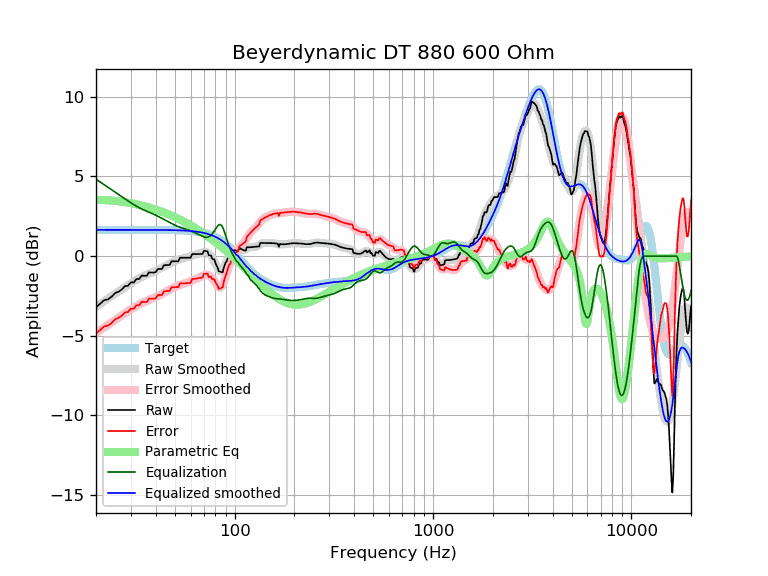

The table this chart was drawn from, first rows:
frequency, raw, error, smoothed, error_smoothed, equalization, parametric_eq, equalized_raw, equalized_smoothed, target
20, -3.21, -4.86, -3.18, -4.83, 4.83, 3.53, 1.62, 1.65, 1.65
21, -2.99, -4.64, -3.00, -4.65, 4.65, 3.53, 1.66, 1.65, 1.65
22, -2.76, -4.41, -2.83, -4.48, 4.48, 3.52, 1.72, 1.65, 1.65
23, -2.72, -4.37, -2.67, -4.32, 4.32, 3.51, 1.60, 1.65, 1.65
24, -2.54, -4.19, -2.51, -4.16, 4.16, 3.49, 1.62, 1.65, 1.65
25, -2.32, -3.96, -2.36, -4.01, 4.01, 3.47, 1.69, 1.65, 1.65
26, -2.23, -3.88, -2.21, -3.86, 3.86, 3.44, 1.63, 1.65, 1.65
27, -2.09, -3.74, -2.07, -3.72, 3.72, 3.41, 1.63, 1.65, 1.65
28, -1.88, -3.53, -1.94, -3.59, 3.59, 3.39, 1.71, 1.65, 1.65
29, -1.87, -3.52, -1.81, -3.46, 3.46, 3.35, 1.59, 1.65, 1.65
30, -1.65, -3.29, -1.70, -3.34, 3.34, 3.32, 1.70, 1.65, 1.65
31, -1.65, -3.30, -1.59, -3.23, 3.23, 3.29, 1.58, 1.65, 1.65
32, -1.43, -3.08, -1.48, -3.13, 3.13, 3.25, 1.70, 1.65, 1.65
33, -1.44, -3.09, -1.39, -3.04, 3.04, 3.21, 1.60, 1.65, 1.65
34, -1.22, -2.87, -1.31, -2.96, 2.96, 3.17, 1.73, 1.65, 1.65
35, -1.23, -2.88, -1.24, -2.88, 2.88, 3.13, 1.65, 1.65, 1.65
36, -1.24, -2.89, -1.17, -2.81, 2.81, 3.09, 1.57, 1.65, 1.65
37, -1.02, -2.67, -1.11, -2.75, 2.75, 3.05, 1.73, 1.64, 1.64
38, -1.03, -2.68, -1.05, -2.69, 2.69, 3.01, 1.66, 1.64, 1.64
39, -1.04, -2.68, -0.99, -2.63, 2.63, 2.96, 1.59, 1.64, 1.64
40, -1.01, -2.65, -0.93, -2.57, 2.57, 2.92, 1.56, 1.64, 1.64
41, -0.81, -2.45, -0.86, -2.51, 2.51, 2.87, 1.69, 1.64, 1.64
42, -0.81, -2.45, -0.80, -2.44, 2.44, 2.83, 1.63, 1.64, 1.64
43, -0.80, -2.44, -0.73, -2.37, 2.37, 2.78, 1.57, 1.64, 1.64
44, -0.57, -2.21, -0.66, -2.30, 2.30, 2.74, 1.73, 1.64, 1.64
45, -0.57, -2.20, -0.60, -2.23, 2.23, 2.69, 1.67, 1.64, 1.64
46, -0.56, -2.20, -0.53, -2.17, 2.17, 2.64, 1.61, 1.64, 1.64
47, -0.56, -2.19, -0.47, -2.11, 2.11, 2.59, 1.55, 1.63, 1.63
48, -0.33, -1.96, -0.42, -2.05, 2.05, 2.54, 1.72, 1.63, 1.63
49, -0.33, -1.96, -0.36, -1.99, 1.99, 2.49, 1.67, 1.63, 1.63
50, -0.33, -1.95, -0.31, -1.94, 1.94, 2.44, 1.61, 1.63, 1.63
51, -0.33, -1.95, -0.27, -1.89, 1.89, 2.39, 1.57, 1.62, 1.62
52, -0.33, -1.95, -0.23, -1.85, 1.85, 2.34, 1.52, 1.62, 1.62
53, -0.10, -1.72, -0.19, -1.81, 1.81, 2.29, 1.71, 1.62, 1.62
54, -0.10, -1.71, -0.16, -1.77, 1.77, 2.24, 1.67, 1.61, 1.61
55, -0.10, -1.71, -0.14, -1.74, 1.74, 2.19, 1.64, 1.61, 1.61
56, -0.10, -1.70, -0.11, -1.71, 1.71, 2.14, 1.61, 1.60, 1.60
57, -0.10, -1.70, -0.09, -1.68, 1.68, 2.09, 1.58, 1.60, 1.60
58, -0.10, -1.69, -0.06, -1.65, 1.65, 2.04, 1.55, 1.59, 1.59
59, -0.10, -1.69, -0.03, -1.62, 1.62, 1.98, 1.51, 1.58, 1.58
60, -0.10, -1.68, -0.00, -1.58, 1.58, 1.93, 1.48, 1.58, 1.58
61, 0.12, -1.44, 0.03, -1.54, 1.54, 1.88, 1.66, 1.57, 1.57
62, 0.12, -1.44, 0.06, -1.50, 1.50, 1.83, 1.63, 1.56, 1.56
63, 0.12, -1.42, 0.08, -1.46, 1.46, 1.78, 1.59, 1.55, 1.55
64, 0.13, -1.41, 0.11, -1.43, 1.43, 1.72, 1.55, 1.54, 1.54
65, 0.13, -1.40, 0.14, -1.39, 1.39, 1.67, 1.52, 1.53, 1.53
66, 0.13, -1.38, 0.16, -1.35, 1.35, 1.62, 1.49, 1.51, 1.51
67, 0.13, -1.37, 0.19, -1.31, 1.31, 1.57, 1.45, 1.50, 1.50
68, 0.13, -1.36, 0.21, -1.27, 1.27, 1.51, 1.40, 1.49, 1.49
69, 0.15, -1.32, 0.23, -1.24, 1.24, 1.46, 1.39, 1.47, 1.47
70, 0.34, -1.11, 0.25, -1.21, 1.21, 1.41, 1.55, 1.45, 1.45
71, 0.33, -1.11, 0.25, -1.18, 1.18, 1.35, 1.51, 1.44, 1.44
72, 0.31, -1.10, 0.24, -1.18, 1.18, 1.30, 1.49, 1.42, 1.42
73, 0.30, -1.10, 0.21, -1.18, 1.18, 1.25, 1.48, 1.40, 1.40
74, 0.05, -1.32, 0.16, -1.21, 1.21, 1.20, 1.27, 1.37, 1.37
75, 0.04, -1.31, 0.09, -1.26, 1.26, 1.14, 1.30, 1.35, 1.35
76, 0.04, -1.29, 0.01, -1.32, 1.32, 1.09, 1.35, 1.32, 1.32
77, -0.15, -1.44, -0.10, -1.39, 1.39, 1.04, 1.25, 1.30, 1.30
78, -0.20, -1.47, -0.22, -1.48, 1.48, 0.99, 1.29, 1.27, 1.27
79, -0.20, -1.44, -0.35, -1.59, 1.59, 0.93, 1.38, 1.24, 1.24
... 553 more rows
